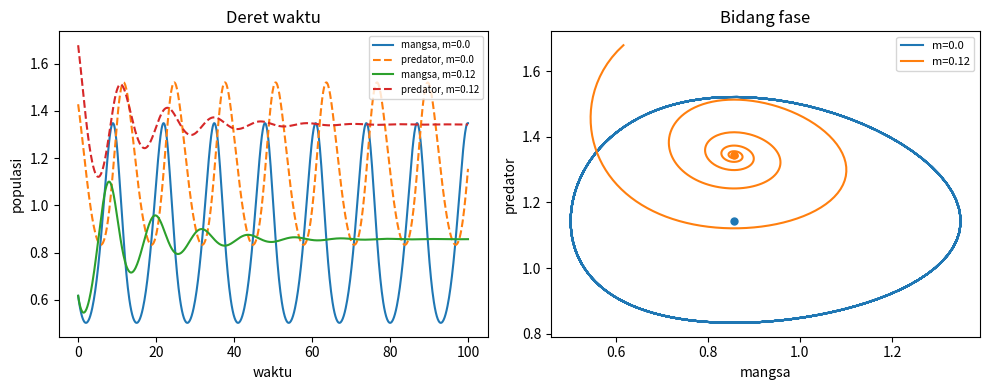

The matplotlib source for this figure:
import numpy as np
from scipy.integrate import solve_ivp
import matplotlib.pyplot as plt

SEED = 2026082208
rng = np.random.default_rng(SEED)
np.set_printoptions(precision=6, suppress=True)


r, attack, conversion, mortality = 0.80, 0.70, 0.50, 0.30
t_eval = np.linspace(0.0, 100.0, 801)

def equilibrium(immigration):
    prey = mortality / (conversion * attack)
    predator = (r * prey + immigration) / (attack * prey)
    return np.array([prey, predator])

def predator_prey_run(immigration):
    def rhs(t, y):
        prey, predator = y
        return [r * prey - attack * prey * predator + immigration, conversion * attack * prey * predator - mortality * predator]
    eq = equilibrium(immigration)
    initial = eq * np.array([0.72, 1.25])
    return solve_ivp(rhs, (0.0, 100.0), initial, t_eval=t_eval, rtol=1e-9, atol=1e-11), eq, rhs

immigration_runs = {m: predator_prey_run(m) for m in (0.0, 0.12)}


for immigration, (run, eq, rhs) in immigration_runs.items():
    assert run.success and np.isfinite(run.y).all() and np.min(run.y) > 0.0
    np.testing.assert_allclose(rhs(0.0, eq), [0.0, 0.0], atol=1e-12)
assert immigration_runs[0.12][1][1] > immigration_runs[0.0][1][1]


fig, axes = plt.subplots(1, 2, figsize=(10, 4))
for immigration, (run, eq, _) in immigration_runs.items():
    axes[0].plot(t_eval, run.y[0], label=f"mangsa, m={immigration}")
    axes[0].plot(t_eval, run.y[1], linestyle="--", label=f"predator, m={immigration}")
    axes[1].plot(run.y[0], run.y[1], label=f"m={immigration}")
    axes[1].scatter(*eq, s=25)
axes[0].set(xlabel="waktu", ylabel="populasi", title="Deret waktu")
axes[1].set(xlabel="mangsa", ylabel="predator", title="Bidang fase")
axes[0].legend(fontsize=7)
axes[1].legend(fontsize=8)
fig.tight_layout()
plt.show()
plt.close(fig)
